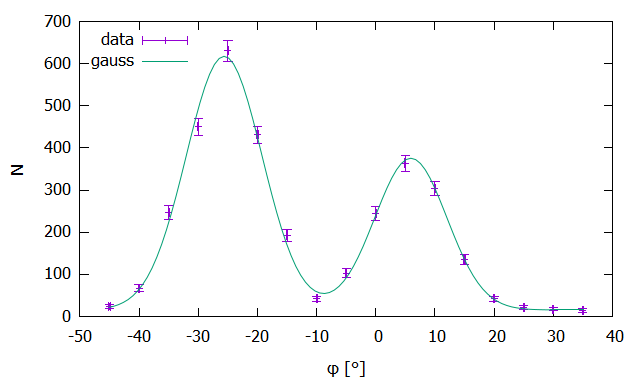

The file beside this chart, header and first rows:
-45	23	5
-40	67	8
-35	247	16
-30	450	21
-25	631	25
-20	431	21
-15	193	14
-10	42	6
-5	103	10
0	245	16
5	364	19
10	304	17
15	135	12
20	42	6
25	21	5
30	17	4
35	14	4
